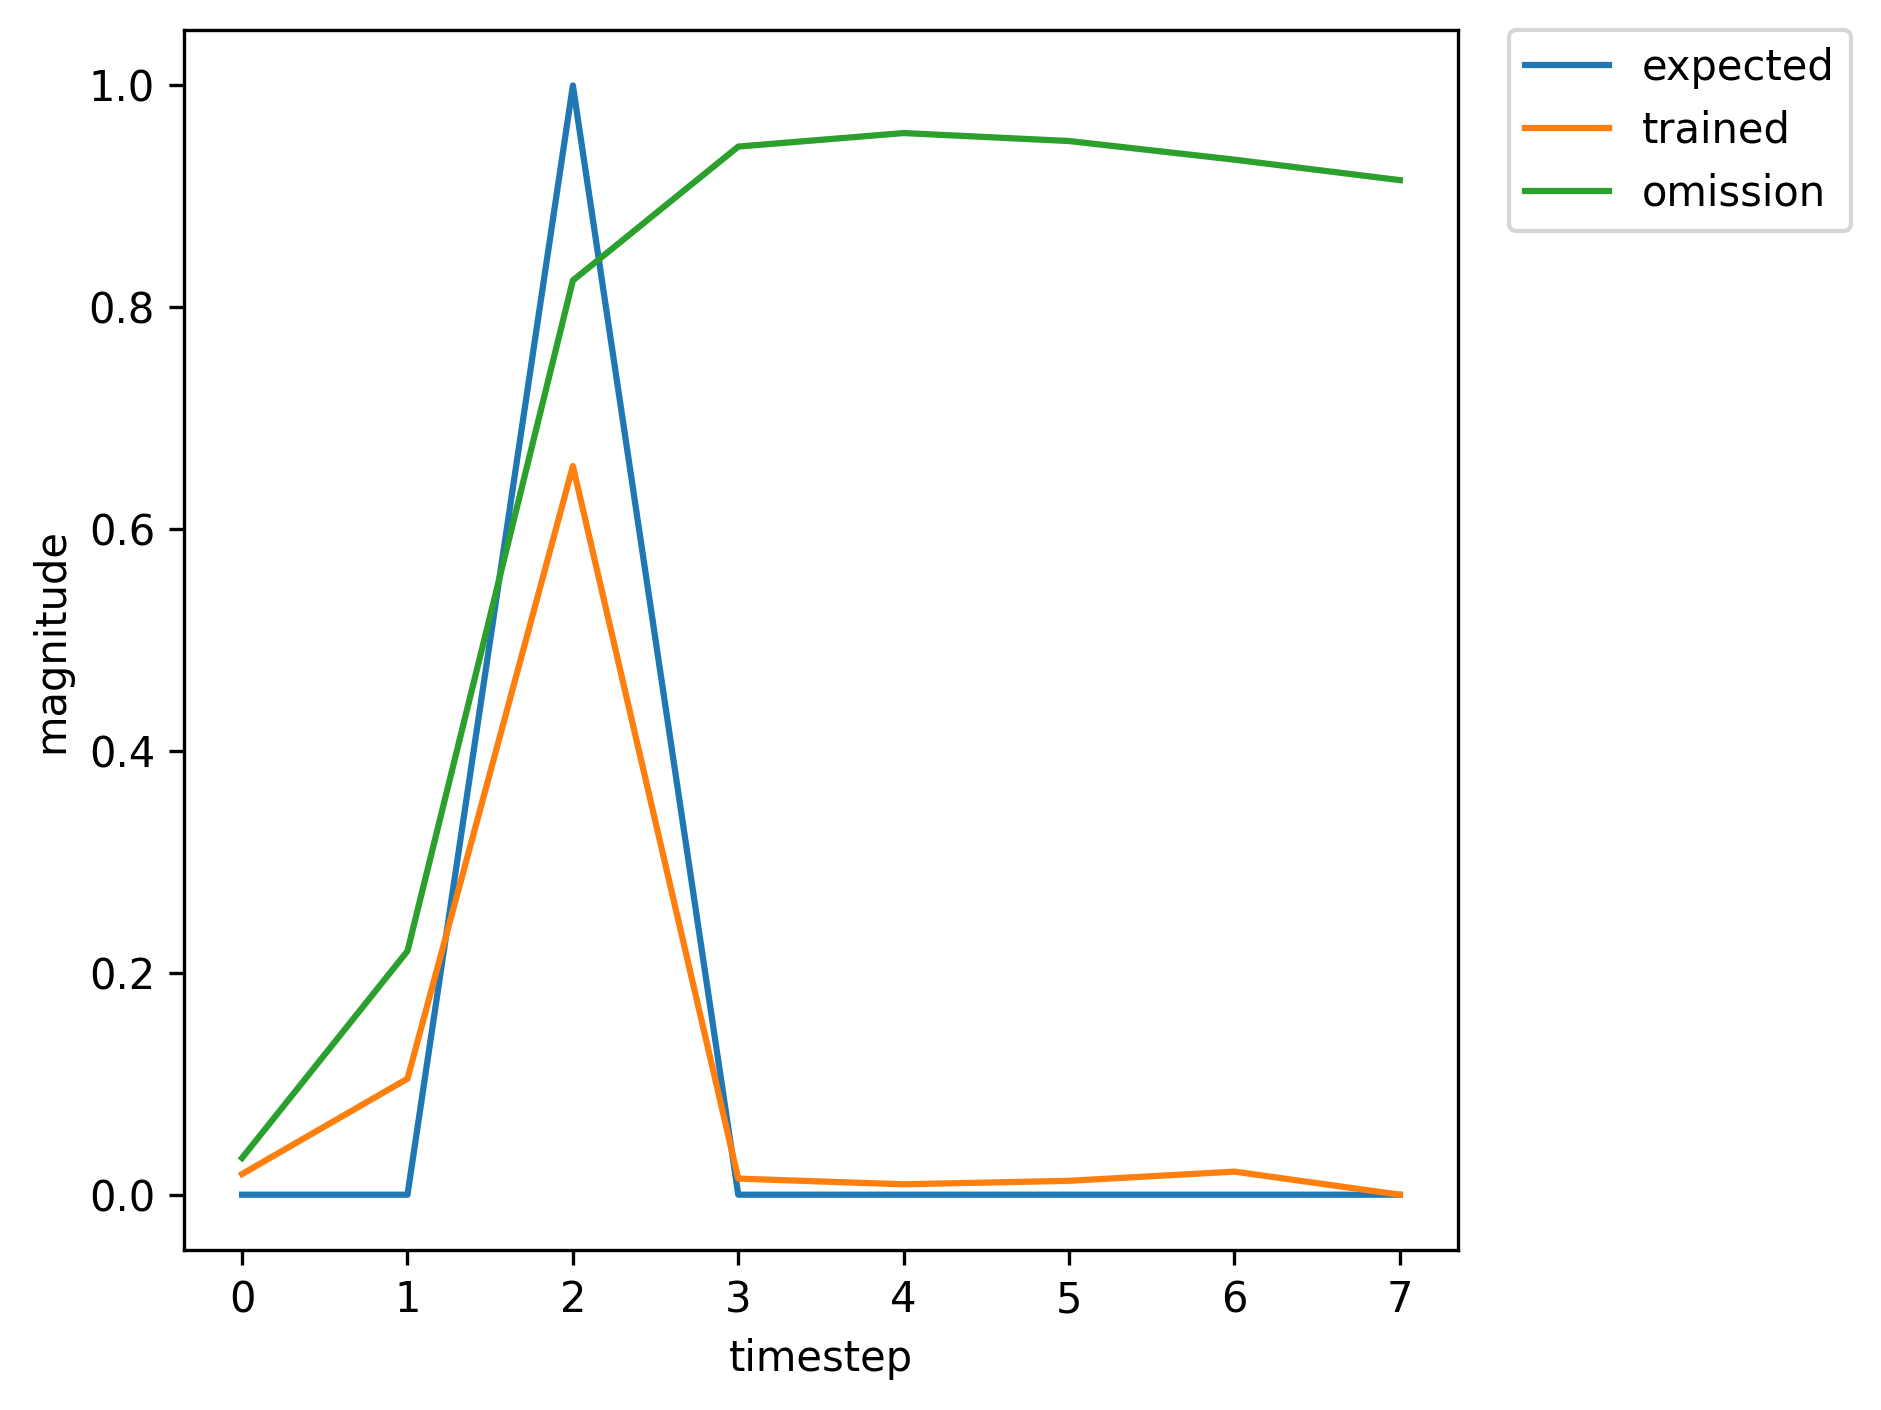

Values plotted in this chart, from the file beside it:
, input, expected_output, network_output
0, 1.0, 0, 0.002528
1, 0.0, 0, 0.003851
2, 2.0, 1, 0.01326
3, 0.0, 0, 0.001303
4, 0.0, 0, 0.00369
5, 0.0, 0, 0.008516
6, 1.0, 0, 0.01736
7, 0.0, 0, 0.1326
8, 2.0, 1, 0.7211
9, 0.0, 0, 0.02026
10, 0.0, 0, 0.01148
11, 0.0, 0, 0.01394
12, 1.0, 0, 0.02259
13, 0.0, 0, 0.1544
14, 2.0, 1, 0.7552
15, 0.0, 0, 0.02361
16, 0.0, 0, 0.01232
17, 0.0, 0, 0.01388
18, 0.0, 0, 0.02138
19, 1.0, 0, 0.03275
20, 0.0, 0, 0.2111
21, 2.0, 1, 0.8176
22, 0.0, 0, 0.03258
23, 0.0, 0, 0.01427
24, 0.0, 0, 0.01358
25, 0.0, 0, 0.01865
26, 0.0, 0, 0.02602
27, 1.0, 0, 0.03658
28, 0.0, 0, 0.2291
29, 2.0, 1, 0.8309
30, 0.0, 0, 0.03419
31, 0.0, 0, 0.01412
32, 0.0, 0, 0.01278
33, 1.0, 0, 0.01678
34, 0.0, 0, 0.08093
35, 2.0, 1, 0.5756
36, 0.0, 0, 0.01033
37, 0.0, 0, 0.007895
38, 0.0, 0, 0.0118
39, 0.0, 0, 0.02048
40, 0.0, 0, 0.03349
41, 1.0, 0, 0.05279
42, 0.0, 0, 0.362
43, 2.0, 1, 0.8863
44, 0.0, 0, 0.05395
45, 0.0, 0, 0.01888
46, 0.0, 0, 0.01404
47, 1.0, 0, 0.01678
48, 0.0, 0, 0.07553
49, 2.0, 1, 0.5501
50, 0.0, 0, 0.009313
51, 0.0, 0, 0.007493
52, 0.0, 0, 0.01152
53, 0.0, 0, 0.02016
54, 1.0, 0, 0.03303
55, 0.0, 0, 0.2226
56, 2.0, 1, 0.8265
57, 0.0, 0, 0.03503
58, 0.0, 0, 0.01508
59, 0.0, 0, 0.01403
... 307 more rows
